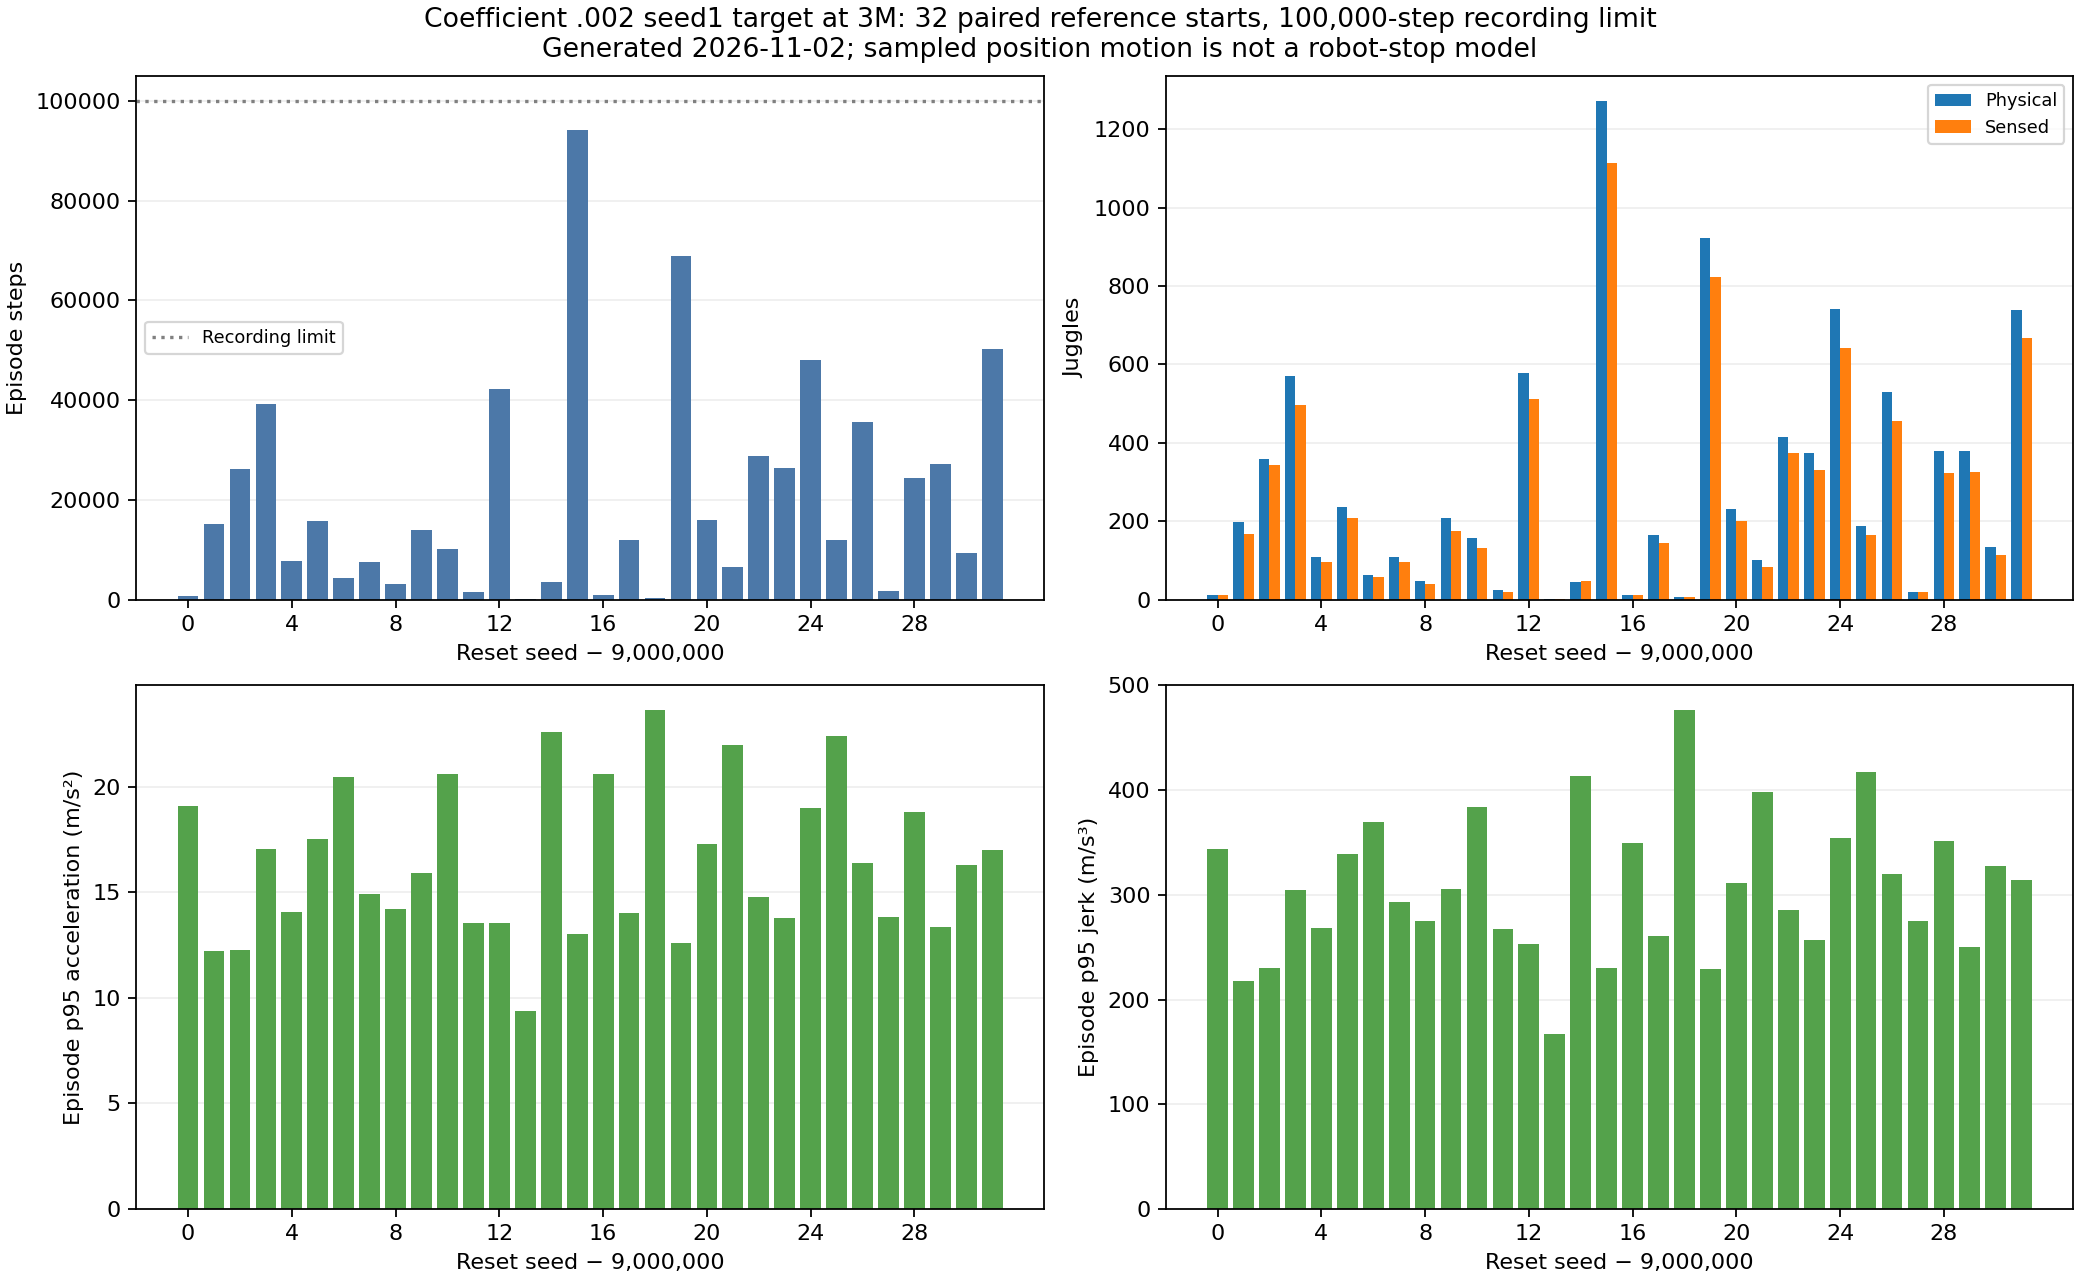

The data file committed next to this chart (first rows):
seed, steps, physical_juggles, sensed_juggles, reward, action_delta_rms, terminated, truncated, trajectory, trajectory_sha256, recorded_end_reasons, position_p95_speed_m_s, position_p95_acceleration_m_s2, position_p95_jerk_m_s3
9000000, 813, 12, 12, 544.0, 0.2396, True, False, runs/td3/juggle_smooth_002_seed1_target3…, c9782e63caf5f15ccff45348cd3a71c50d07caf5…, ["puck_passed_paddle"], 1.69, 19.08, 344.2
9000001, 15090, 198, 168, 11589, 0.1873, True, False, runs/td3/juggle_smooth_002_seed1_target3…, 0f0d9647adf0e861f8abba078844a115da1b4f02…, ["puck_passed_paddle"], 1.231, 12.22, 217.7
9000002, 26117, 360, 344, 20064, 0.2042, True, False, runs/td3/juggle_smooth_002_seed1_target3…, 883fe5a3e14df99f9e2e171569115feaf90a4b1f…, ["puck_passed_paddle"], 1.151, 12.25, 230.3
9000003, 39182, 570, 496, 28623, 0.197, True, False, runs/td3/juggle_smooth_002_seed1_target3…, f92694f667977052a380e6d78e314914ac5d666c…, ["puck_passed_paddle"], 1.599, 17.05, 304.2
9000004, 7799, 109, 97, 5992, 0.207, True, False, runs/td3/juggle_smooth_002_seed1_target3…, 0dbba69d6dc524be2fa0066678c50acea64a46d4…, ["puck_passed_paddle"], 1.231, 14.07, 268.7
9000005, 15718, 237, 208, 11758, 0.2169, True, False, runs/td3/juggle_smooth_002_seed1_target3…, f8de66c58ef431be5654d86d87237750b565bf39…, ["puck_passed_paddle"], 1.499, 17.5, 339.4
9000006, 4325, 62, 57, 2944, 0.202, True, False, runs/td3/juggle_smooth_002_seed1_target3…, e4ddfd1cb5dbb64cdccfae94e8cc3a3da9deee64…, ["puck_passed_paddle"], 1.857, 20.46, 370
9000007, 7534, 110, 95, 5724, 0.2144, True, False, runs/td3/juggle_smooth_002_seed1_target3…, 271f09b643c70e005a71afa02d2b5a34f85fed57…, ["puck_passed_paddle"], 1.339, 14.91, 293.4
9000008, 3142, 48, 41, 2339, 0.2247, True, False, runs/td3/juggle_smooth_002_seed1_target3…, 71aeb0d54547b04717df0f83cc96a77c4304be1d…, ["puck_passed_paddle"], 1.289, 14.22, 274.8
9000009, 14060, 209, 176, 10319, 0.2073, True, False, runs/td3/juggle_smooth_002_seed1_target3…, 3caf4f040a7072f4685fb802ce658f58f145c483…, ["puck_passed_paddle"], 1.486, 15.89, 305.2
9000010, 10223, 158, 132, 7127, 0.213, True, False, runs/td3/juggle_smooth_002_seed1_target3…, 3cd113a8b6735530732791e196786c51df93f439…, ["puck_passed_paddle"], 1.8, 20.61, 384.4
9000011, 1565, 24, 19, 1179, 0.2385, True, False, runs/td3/juggle_smooth_002_seed1_target3…, 99b7573fd909f6b77ab2d9d42bcacfddb4290910…, ["puck_hit_bottom", "puck_passed_paddle"…, 1.15, 13.56, 267.5
9000012, 42161, 578, 512, 32260, 0.1927, True, False, runs/td3/juggle_smooth_002_seed1_target3…, 845b2d6aee3eea692a4cad54e030ebb5e1271efe…, ["puck_passed_paddle"], 1.28, 13.54, 253
9000013, 100, 1, 1, 42.0, 0.2185, True, False, runs/td3/juggle_smooth_002_seed1_target3…, 883ac3bc19449cd6f9316241475e4a539756941b…, ["puck_passed_paddle"], 1.156, 9.388, 166.9
9000014, 3493, 46, 49, 2388, 0.2191, True, False, runs/td3/juggle_smooth_002_seed1_target3…, ceeb2a0430cd6bb1cf1d572dee6b118c124ac85f…, ["puck_passed_paddle"], 1.872, 22.57, 413.2
9000015, 94110, 1272, 1115, 71017, 0.1875, True, False, runs/td3/juggle_smooth_002_seed1_target3…, ac6bb4542220c0fd8fa38f7b2bcf996434e9392e…, ["puck_passed_paddle"], 1.308, 13.02, 230.6
9000016, 872, 12, 11, 562.0, 0.2036, True, False, runs/td3/juggle_smooth_002_seed1_target3…, c9b0414ea4456aea659bbc3122dc92d3d7afa6dc…, ["puck_passed_paddle"], 1.791, 20.59, 349.5
9000017, 11963, 165, 144, 9166, 0.2, True, False, runs/td3/juggle_smooth_002_seed1_target3…, e11bd8dd651f6a953c158cf2c0b6cea94df716fa…, ["puck_passed_paddle"], 1.289, 14.02, 260.3
9000018, 438, 8, 6, 241.0, 0.2774, True, False, runs/td3/juggle_smooth_002_seed1_target3…, 69e9f68e1ccaa810824471435e3a07dd8e1c9ab5…, ["puck_passed_paddle"], 2.057, 23.62, 476.5
9000019, 68886, 923, 822, 52656, 0.1897, True, False, runs/td3/juggle_smooth_002_seed1_target3…, c06e89d8059b5ea5c87b65c5340b4e95e5f27d0c…, ["puck_passed_paddle"], 1.24, 12.59, 229.5
9000020, 15952, 231, 201, 11652, 0.2, True, False, runs/td3/juggle_smooth_002_seed1_target3…, 4a9f773d39773ec7180b20a9d76ab6c0b8cc28c7…, ["puck_passed_paddle"], 1.609, 17.27, 311.5
9000021, 6646, 102, 83, 4380, 0.2145, True, False, runs/td3/juggle_smooth_002_seed1_target3…, 82bb8709e9a663d0ba63a5937e836e90d4a243bb…, ["puck_passed_paddle"], 1.898, 21.99, 398.3
9000022, 28808, 416, 373, 22037, 0.2077, True, False, runs/td3/juggle_smooth_002_seed1_target3…, ee3d4eaf2dc0ef08db7378bc072f3f229b1b37fa…, ["puck_passed_paddle"], 1.352, 14.75, 285.6
9000023, 26381, 373, 332, 20093, 0.2016, True, False, runs/td3/juggle_smooth_002_seed1_target3…, 988ca7b441e6cd0eb20e9fa14f53923b7920411d…, ["puck_passed_paddle"], 1.271, 13.77, 256.4
9000024, 48033, 741, 643, 34473, 0.2128, True, False, runs/td3/juggle_smooth_002_seed1_target3…, 0e7bac3144027a93c86d5ed03fe6e2a840ba9f30…, ["puck_passed_paddle"], 1.704, 18.97, 354
9000025, 11883, 188, 166, 8118, 0.2217, True, False, runs/td3/juggle_smooth_002_seed1_target3…, cb0a9e83f0c506d9f82e379ac60863bd92ddd995…, ["puck_hit_bottom"], 1.901, 22.39, 417.8
9000026, 35587, 530, 456, 26584, 0.2119, True, False, runs/td3/juggle_smooth_002_seed1_target3…, 34a9b0effc58c3b2d173e88929ed783a6aca4df2…, ["puck_passed_paddle"], 1.469, 16.36, 320.3
9000027, 1678, 20, 20, 1260, 0.2087, True, False, runs/td3/juggle_smooth_002_seed1_target3…, 28d5515d35f9ef3242f663bf54f877a423b59173…, ["puck_passed_paddle"], 1.299, 13.85, 274.7
9000028, 24321, 378, 322, 17648, 0.2098, True, False, runs/td3/juggle_smooth_002_seed1_target3…, 34dbab8ae68f44616e4c28b710df58374279d015…, ["puck_passed_paddle"], 1.671, 18.79, 351.1
9000029, 27283, 380, 326, 20850, 0.1977, True, False, runs/td3/juggle_smooth_002_seed1_target3…, 9de647792711358ab9a3418faa110f815a4b0d04…, ["puck_passed_paddle"], 1.248, 13.35, 249.9
9000030, 9396, 135, 115, 7093, 0.2165, True, False, runs/td3/juggle_smooth_002_seed1_target3…, ad4fa4f40bf8aacd68223aefe32d34aa97321628…, ["puck_passed_paddle"], 1.377, 16.29, 327.3
9000031, 50279, 740, 667, 36722, 0.2033, True, False, runs/td3/juggle_smooth_002_seed1_target3…, d877416fd5e6f74c973fbae6826d09a88948f6d1…, ["puck_passed_paddle"], 1.575, 16.97, 313.9
